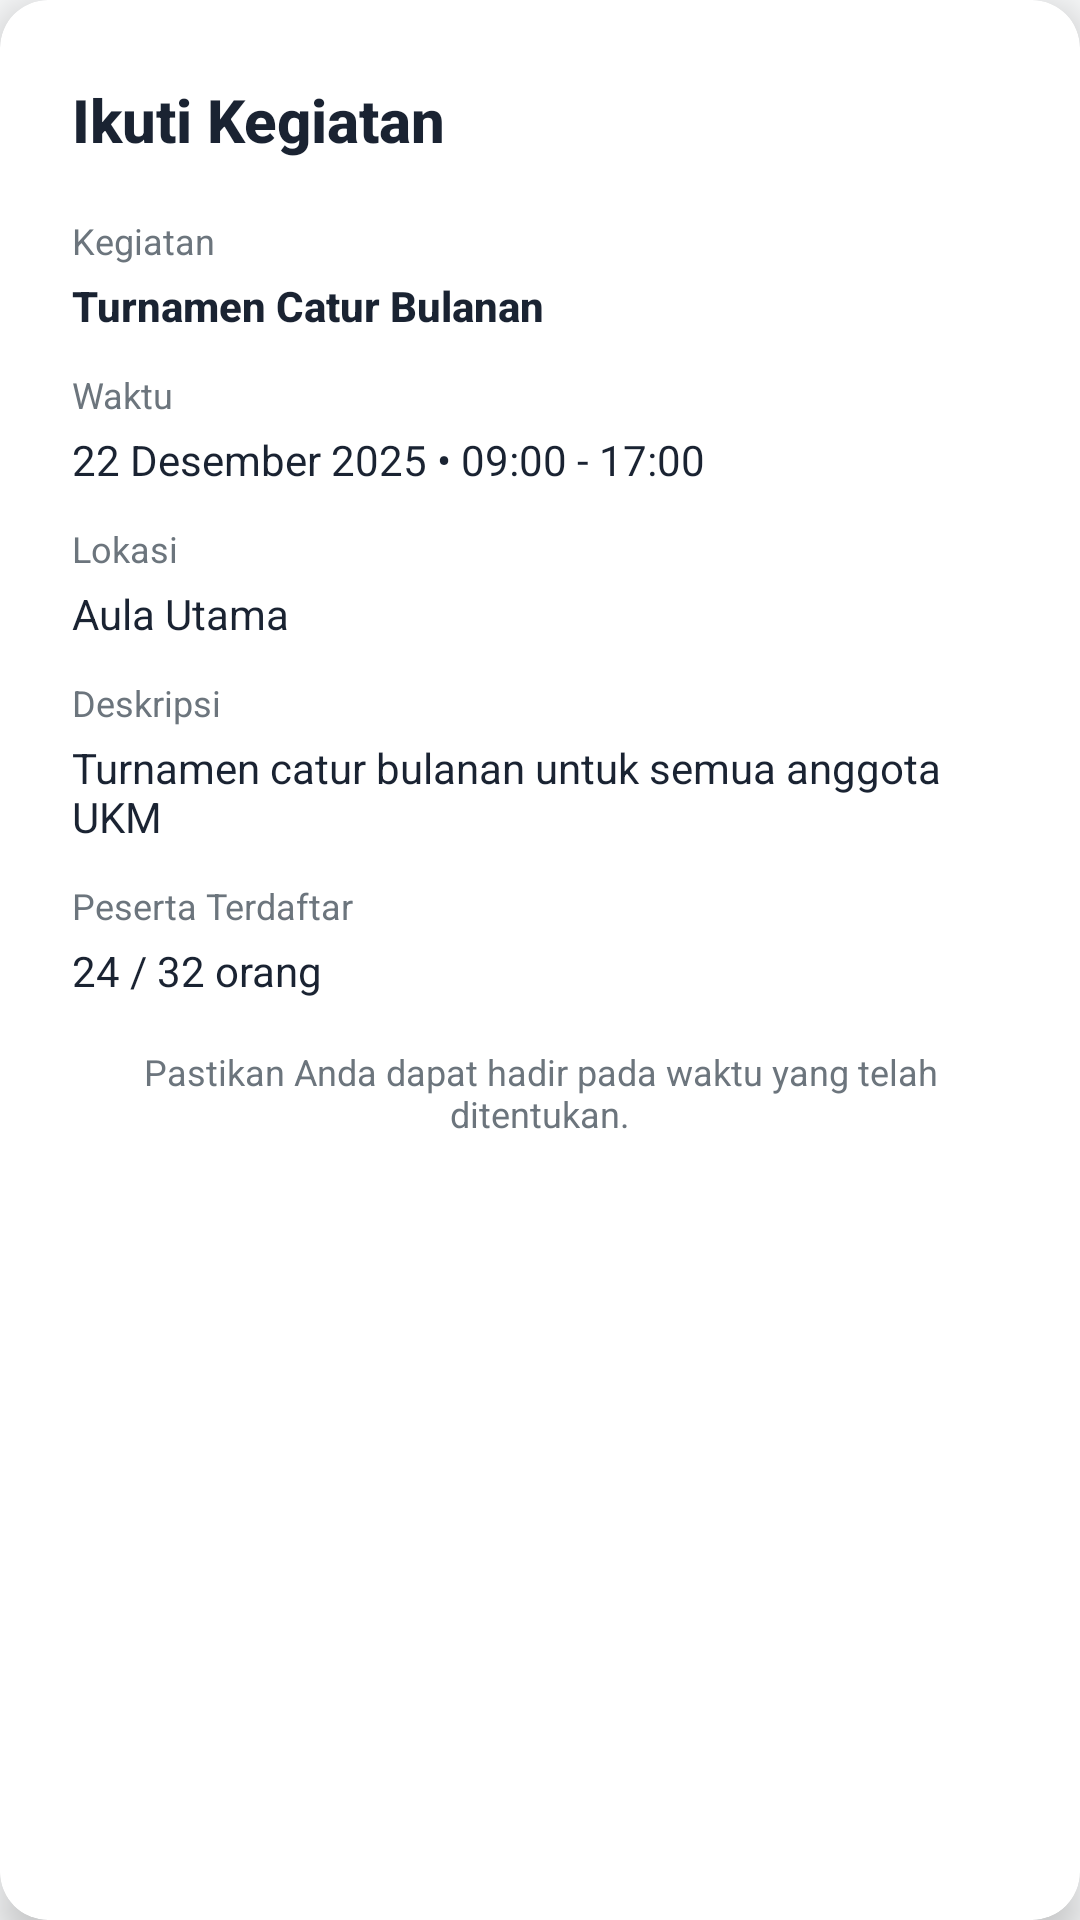

Layout XML and referenced resources for this Android screen:
<!-- AndroidManifest.xml: application theme Theme.SIMCAT -->
<!-- res/layout/dialog_join_schedule.xml -->
<?xml version="1.0" encoding="utf-8"?>
<androidx.cardview.widget.CardView xmlns:android="http://schemas.android.com/apk/res/android"
    xmlns:app="http://schemas.android.com/apk/res-auto"
    android:layout_width="match_parent"
    android:layout_height="wrap_content"
    android:layout_margin="24dp"
    app:cardCornerRadius="16dp"
    app:cardElevation="8dp">

    <LinearLayout
        android:layout_width="match_parent"
        android:layout_height="wrap_content"
        android:orientation="vertical"
        android:padding="24dp">

        
        <LinearLayout
            android:layout_width="match_parent"
            android:layout_height="wrap_content"
            android:orientation="horizontal"
            android:gravity="center_vertical"
            android:layout_marginBottom="16dp">

            <TextView
                android:layout_width="0dp"
                android:layout_height="wrap_content"
                android:layout_weight="1"
                android:text="Ikuti Kegiatan"
                android:textColor="@color/text_primary"
                android:textSize="20sp"
                android:textStyle="bold"
                android:fontFamily="sans-serif-medium" />

            <ImageView
                android:id="@+id/btnClose"
                android:layout_width="32dp"
                android:layout_height="32dp"
                android:src="@drawable/ic_close"
                android:padding="4dp"
                android:clickable="true"
                android:focusable="true" />

        </LinearLayout>

        
        <TextView
            android:layout_width="wrap_content"
            android:layout_height="wrap_content"
            android:text="Kegiatan"
            android:textColor="@color/text_secondary"
            android:textSize="12sp"
            android:fontFamily="sans-serif" />

        <TextView
            android:id="@+id/tvScheduleName"
            android:layout_width="wrap_content"
            android:layout_height="wrap_content"
            android:layout_marginTop="4dp"
            android:text="Turnamen Catur Bulanan"
            android:textColor="@color/text_primary"
            android:textSize="14sp"
            android:textStyle="bold"
            android:fontFamily="sans-serif-medium" />

        
        <TextView
            android:layout_width="wrap_content"
            android:layout_height="wrap_content"
            android:layout_marginTop="12dp"
            android:text="Waktu"
            android:textColor="@color/text_secondary"
            android:textSize="12sp"
            android:fontFamily="sans-serif" />

        <TextView
            android:id="@+id/tvDateTime"
            android:layout_width="wrap_content"
            android:layout_height="wrap_content"
            android:layout_marginTop="4dp"
            android:text="22 Desember 2025 • 09:00 - 17:00"
            android:textColor="@color/text_primary"
            android:textSize="14sp"
            android:fontFamily="sans-serif" />

        
        <TextView
            android:layout_width="wrap_content"
            android:layout_height="wrap_content"
            android:layout_marginTop="12dp"
            android:text="Lokasi"
            android:textColor="@color/text_secondary"
            android:textSize="12sp"
            android:fontFamily="sans-serif" />

        <TextView
            android:id="@+id/tvLocation"
            android:layout_width="wrap_content"
            android:layout_height="wrap_content"
            android:layout_marginTop="4dp"
            android:text="Aula Utama"
            android:textColor="@color/text_primary"
            android:textSize="14sp"
            android:fontFamily="sans-serif" />

        
        <TextView
            android:layout_width="wrap_content"
            android:layout_height="wrap_content"
            android:layout_marginTop="12dp"
            android:text="Deskripsi"
            android:textColor="@color/text_secondary"
            android:textSize="12sp"
            android:fontFamily="sans-serif" />

        <TextView
            android:id="@+id/tvDescription"
            android:layout_width="wrap_content"
            android:layout_height="wrap_content"
            android:layout_marginTop="4dp"
            android:text="Turnamen catur bulanan untuk semua anggota UKM"
            android:textColor="@color/text_primary"
            android:textSize="14sp"
            android:fontFamily="sans-serif" />

        
        <TextView
            android:layout_width="wrap_content"
            android:layout_height="wrap_content"
            android:layout_marginTop="12dp"
            android:text="Peserta Terdaftar"
            android:textColor="@color/text_secondary"
            android:textSize="12sp"
            android:fontFamily="sans-serif" />

        <TextView
            android:id="@+id/tvParticipants"
            android:layout_width="wrap_content"
            android:layout_height="wrap_content"
            android:layout_marginTop="4dp"
            android:text="24 / 32 orang"
            android:textColor="@color/text_primary"
            android:textSize="14sp"
            android:fontFamily="sans-serif" />

        
        <TextView
            android:layout_width="wrap_content"
            android:layout_height="wrap_content"
            android:layout_marginTop="16dp"
            android:text="Pastikan Anda dapat hadir pada waktu yang telah ditentukan."
            android:textColor="@color/text_secondary"
            android:textSize="12sp"
            android:fontFamily="sans-serif"
            android:gravity="center" />

        
        <Button
            android:id="@+id/btnConfirm"
            android:layout_width="match_parent"
            android:layout_height="48dp"
            android:layout_marginTop="16dp"
            android:background="@drawable/bg_button_primary"
            android:text="Konfirmasi Ikuti"
            android:textAllCaps="false"
            android:textColor="@color/white"
            android:textSize="16sp"
            android:textStyle="bold"
            android:fontFamily="sans-serif-medium" />

    </LinearLayout>

</androidx.cardview.widget.CardView>
<!-- resources referenced by this layout -->
<resources>
  <color name="text_primary">#1A2332</color>
  <color name="text_secondary">#6C757D</color>
  <color name="white">#FFFFFF</color>
  <style name="Theme.SIMCAT" parent="Base.Theme.SIMCAT" />
  <style name="Base.Theme.SIMCAT" parent="Theme.Material3.Light.NoActionBar">
          
          <item name="colorPrimary">@color/primary</item>
          <item name="colorPrimaryVariant">@color/primary_dark</item>
          <item name="colorOnPrimary">@color/white</item>
  
          
          <item name="colorSecondary">@color/primary</item>
          <item name="colorSecondaryVariant">@color/primary_light</item>
          <item name="colorOnSecondary">@color/white</item>
  
          
          <item name="android:colorBackground">@color/background</item>
          <item name="colorSurface">@color/white</item>
          <item name="colorOnBackground">@color/text_primary</item>
          <item name="colorOnSurface">@color/text_primary</item>
  
          
          <item name="android:statusBarColor">@color/white</item>
          <item name="android:windowLightStatusBar">true</item>
  
          
          <item name="android:windowBackground">@color/background</item>
  
          
          <item name="windowActionBar">false</item>
          <item name="windowNoTitle">true</item>
      </style>
  <color name="primary">#1A2332</color>
  <color name="primary_dark">#0F1821</color>
  <color name="primary_light">#2C3E50</color>
  <color name="background">#F8F9FA</color>
</resources>
